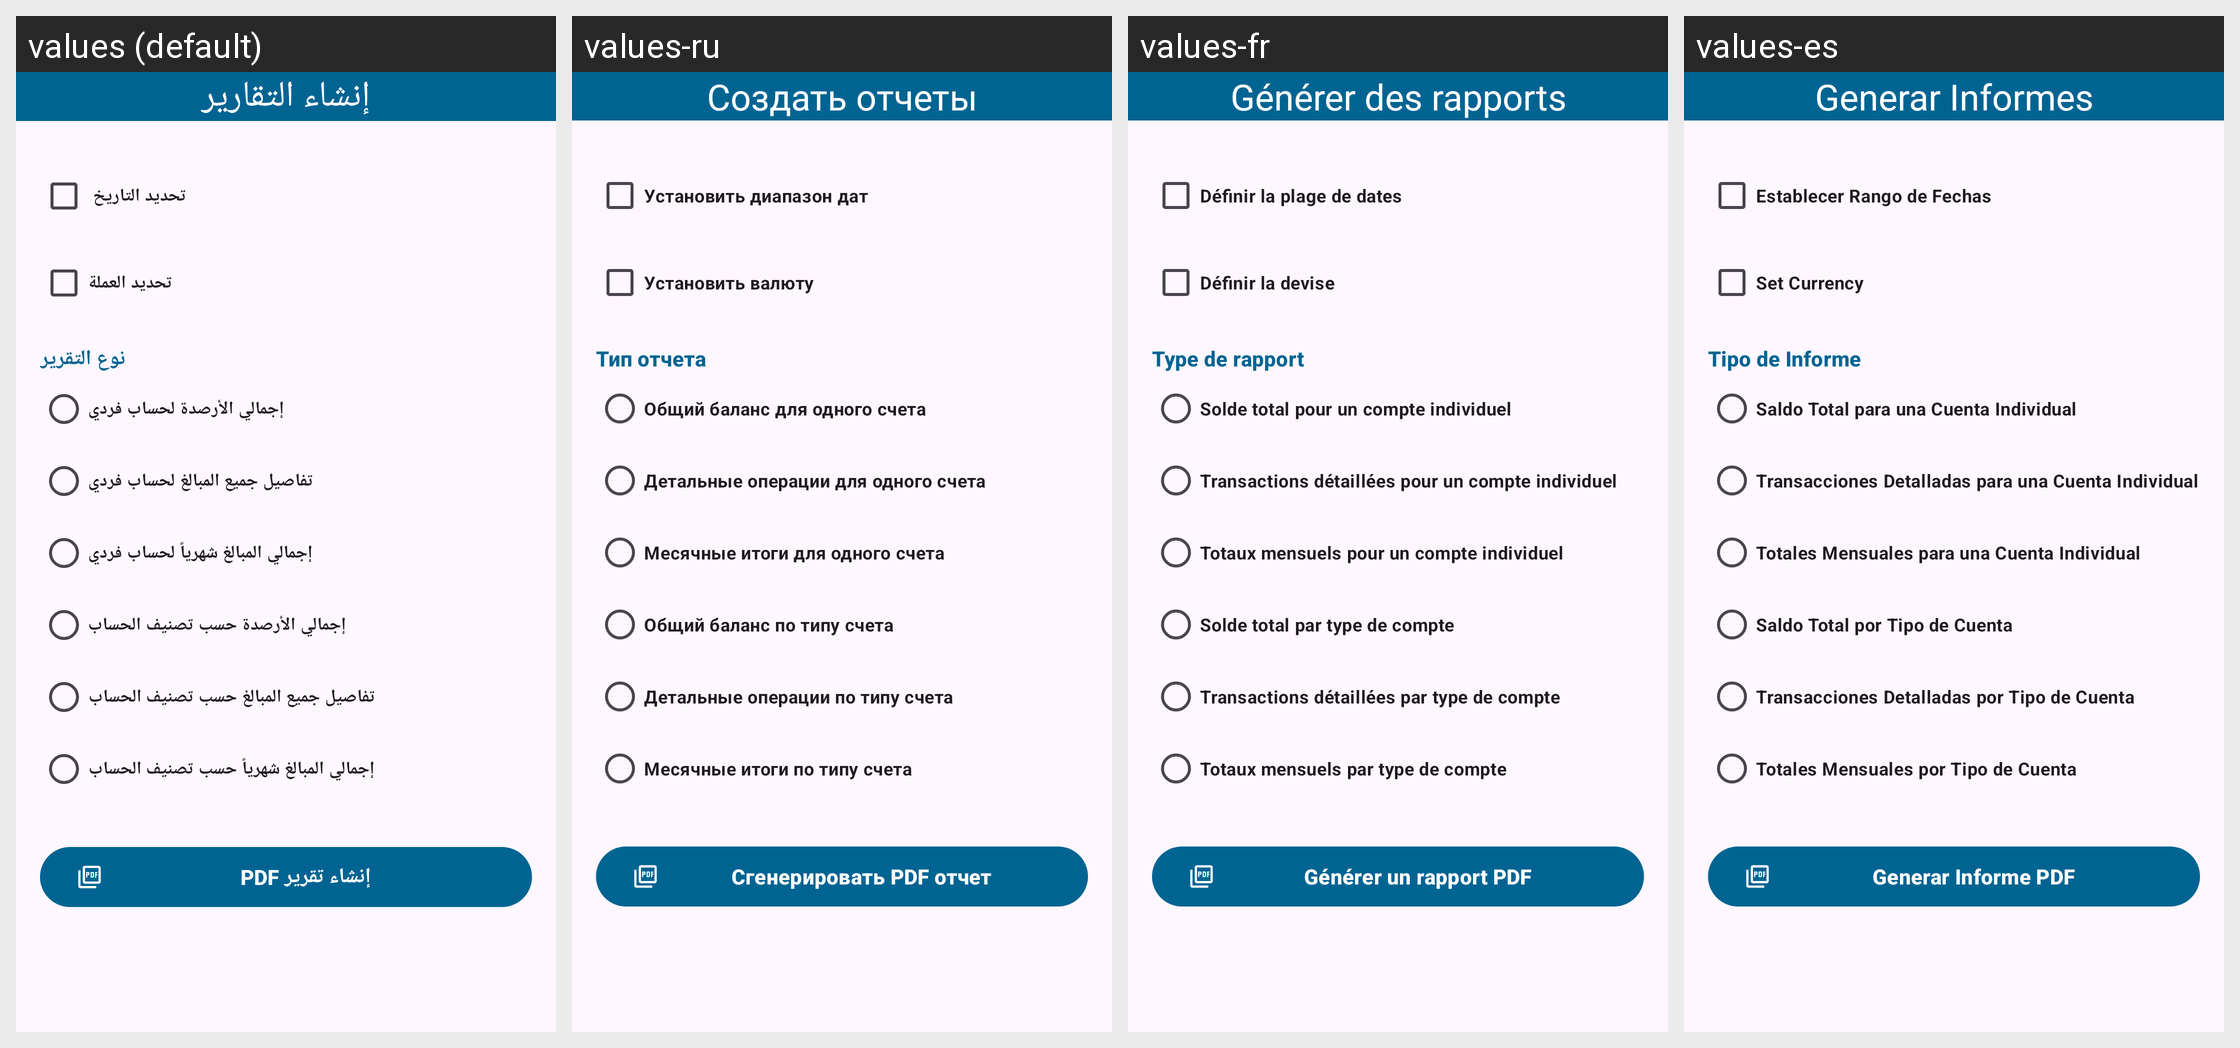

Strings drawn on this Android screen and how each of the app's shown locales translates them:
Android screen res/layout/activity_reports.xml rendered under 4 locales, left to right: values (default), values-ru, values-fr, values-es. Device: Nexus 5 (rendered at 1080×1920; each locale shown at half size, 540×960, under a caption strip naming it); theme Theme.Daftree.
Other locales in the repository, not shown: values-de, values-en, values-tr.
Strings drawn on this screen, with the default value and each locale's value (text and hints the layout hard-codes, and strings that could not be matched under every locale, appear in the picture but are not listed):

reports_title
  values: إنشاء التقارير
  values-ru: Создать отчеты
  values-fr: Générer des rapports
  values-es: Generar Informes

set_date
  values: تحديد التاريخ 
  values-ru: Установить диапазон дат
  values-fr: Définir la plage de dates
  values-es: Establecer Rango de Fechas

set_currency
  values: تحديد العملة
  values-ru: Установить валюту
  values-fr: Définir la devise
  values-es: Set Currency

report_type_title
  values: نوع التقرير
  values-ru: Тип отчета
  values-fr: Type de rapport
  values-es: Tipo de Informe

radio_total_balance
  values: إجمالي الأرصدة لحساب فردي
  values-ru: Общий баланс для одного счета
  values-fr: Solde total pour un compte individuel
  values-es: Saldo Total para una Cuenta Individual

radio_detailed_movement
  values: تفاصيل جميع المبالغ لحساب فردي
  values-ru: Детальные операции для одного счета
  values-fr: Transactions détaillées pour un compte individuel
  values-es: Transacciones Detalladas para una Cuenta Individual

radio_monthly_summary
  values: إجمالي المبالغ شهرياً لحساب فردي
  values-ru: Месячные итоги для одного счета
  values-fr: Totaux mensuels pour un compte individuel
  values-es: Totales Mensuales para una Cuenta Individual

radio_total_balance_by_account_type
  values: إجمالي الأرصدة حسب تصنيف الحساب
  values-ru: Общий баланс по типу счета
  values-fr: Solde total par type de compte
  values-es: Saldo Total por Tipo de Cuenta

radio_detailed_movement_by_account_type
  values: تفاصيل جميع المبالغ حسب تصنيف الحساب
  values-ru: Детальные операции по типу счета
  values-fr: Transactions détaillées par type de compte
  values-es: Transacciones Detalladas por Tipo de Cuenta

radio_monthly_summary_by_account_type
  values: إجمالي المبالغ شهرياً حسب تصنيف الحساب
  values-ru: Месячные итоги по типу счета
  values-fr: Totaux mensuels par type de compte
  values-es: Totales Mensuales por Tipo de Cuenta

button_generate_pdf
  values: إنشاء تقرير PDF
  values-ru: Сгенерировать PDF отчет
  values-fr: Générer un rapport PDF
  values-es: Generar Informe PDF
